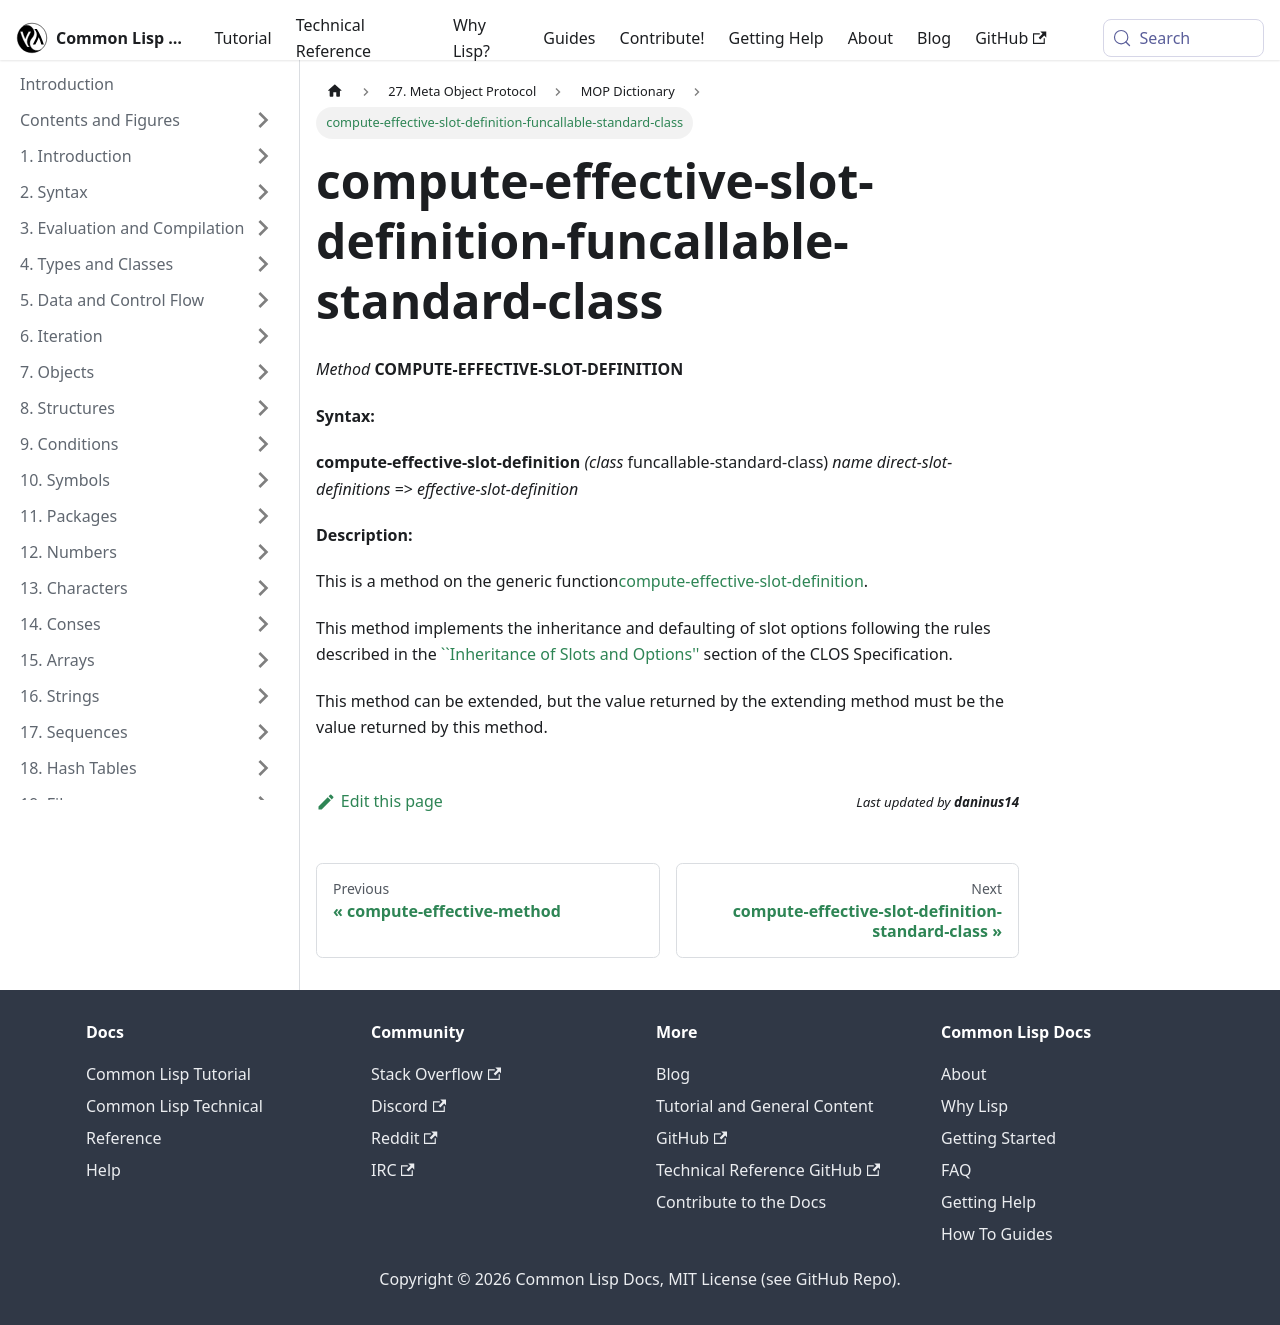

repository: lisp-docs/cl-language-reference · page: meta-object-protocol/dictionary/compute-effective-slot-definition-funcallable-standard-class.html · generator: docusaurus

compute-effective-slot-definition-funcallable-standard-class
============================================================

*Method* **COMPUTE-EFFECTIVE-SLOT-DEFINITION**

**Syntax:**

**compute-effective-slot-definition** *(class* funcallable-standard-class) *name* *direct-slot-definitions* => *effective-slot-definition*

**Description:**

This is a method on the generic function[compute-effective-slot-definition](/meta-object-protocol/dictionary/compute-effective-slot-definition).

This method implements the inheritance and defaulting of slot options following the rules described in the [``Inheritance of Slots and Options''](http://www.cs.cmu.edu/Groups/AI/html/cltl/clm/node270.md#SECTION003213200000000000000) section of the CLOS Specification.

This method can be extended, but the value returned by the extending method must be the value returned by this method.
